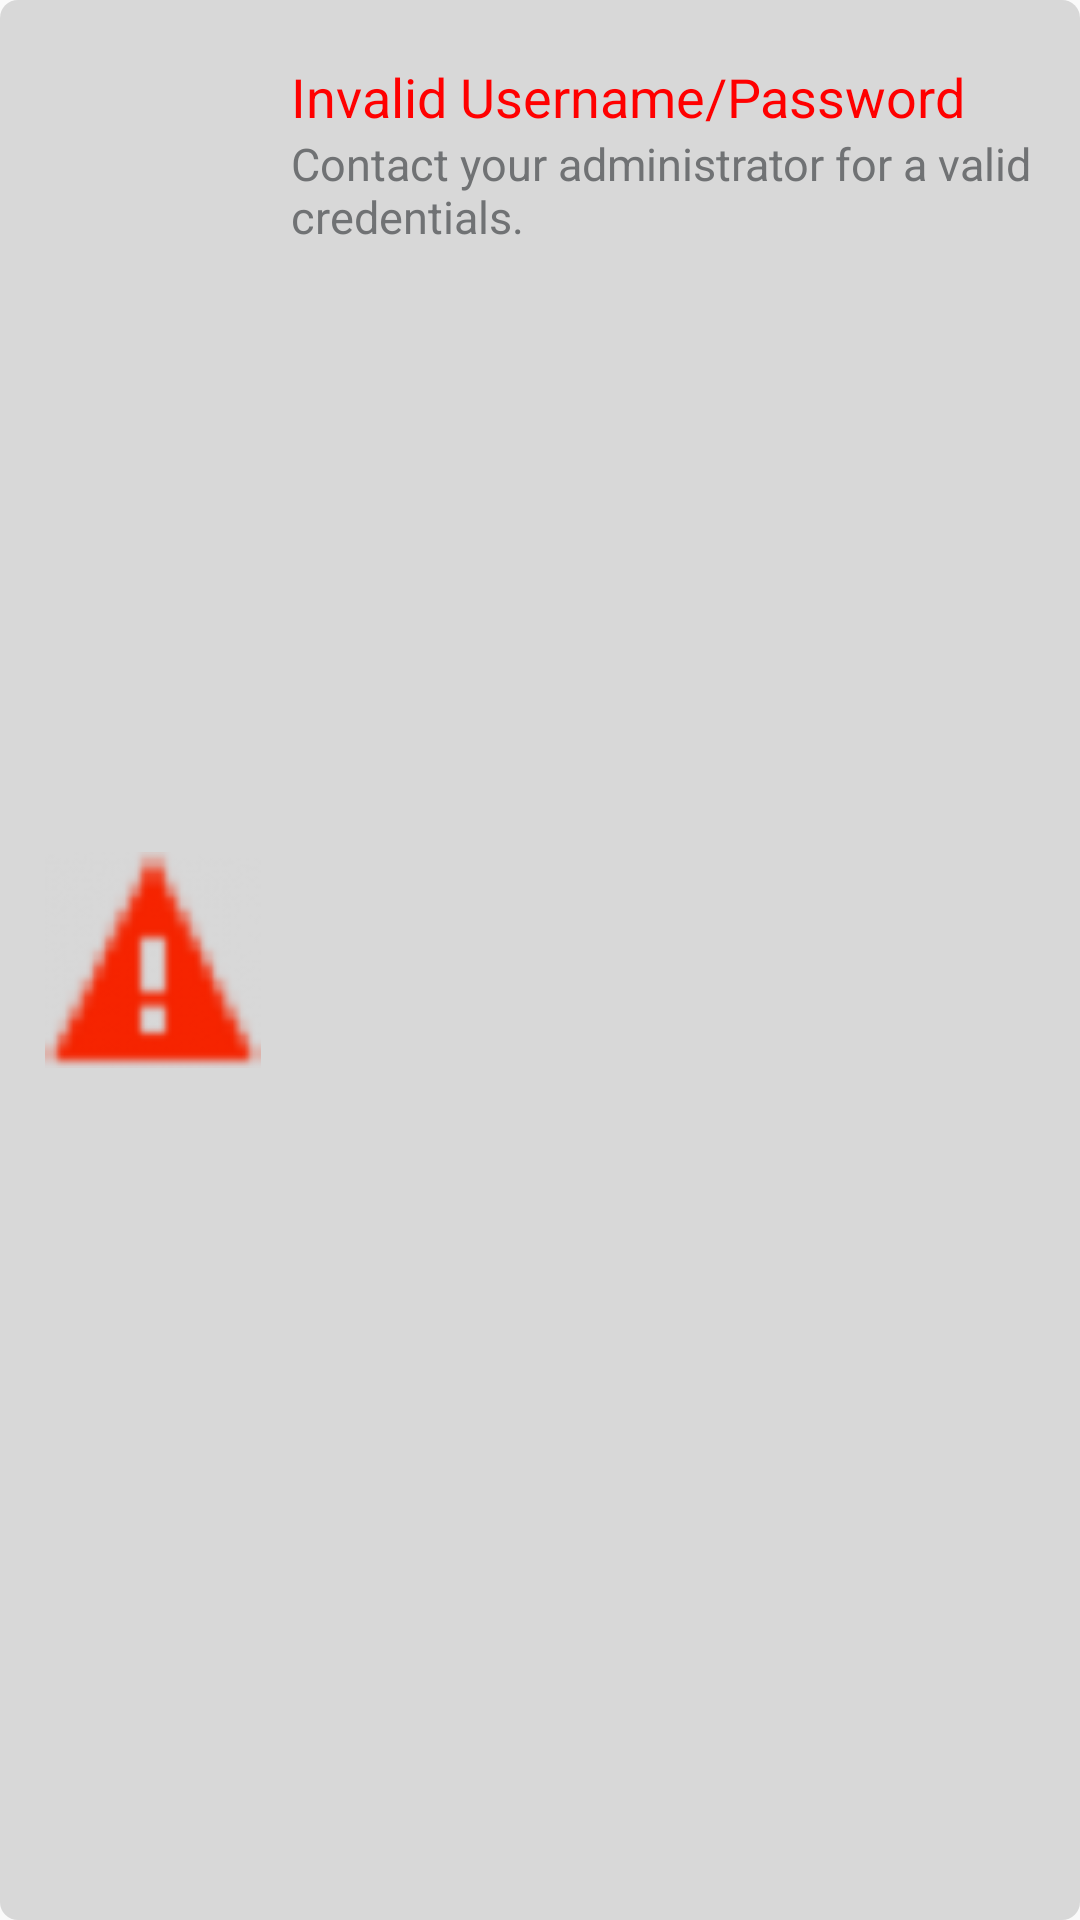

Produce the Android XML layout that renders to this screen, including the resource entries it uses.
<!-- AndroidManifest.xml: application theme AppTheme -->
<!-- res/layout/dialog_fragment.xml -->
<?xml version="1.0" encoding="utf-8"?>
<RelativeLayout xmlns:android="http://schemas.android.com/apk/res/android"
    xmlns:app="http://schemas.android.com/apk/res-auto"
    android:id="@+id/modal_container"
    android:layout_width="match_parent"
    android:layout_height="wrap_content"
    android:background="@drawable/round_corner_dialog_background"
    android:padding="15dp">

    <ImageView
        android:id="@+id/imgAlert"
        android:layout_width="wrap_content"
        android:layout_height="wrap_content"
        android:layout_centerVertical="true"
        android:src="@drawable/alert" />

    <TextView
        android:id="@+id/tvMainText"
        android:layout_width="wrap_content"
        android:layout_height="wrap_content"
        android:layout_marginTop="5dp"
        android:layout_marginLeft="10dp"
        android:layout_toEndOf="@+id/imgAlert"
        android:text="@string/error_text_login"
        android:textColor="@color/dialog_text_color"
        android:textSize="18sp" />

    <TextView
        android:id="@+id/tvSubText"
        android:layout_width="wrap_content"
        android:layout_height="wrap_content"
        android:layout_below="@+id/tvMainText"
        android:layout_toEndOf="@+id/imgAlert"
        android:layout_marginLeft="10dp"
        android:text="@string/error_text_login_des"
        android:textColor="@color/background_color"
        android:textSize="15sp" />

</RelativeLayout>
<!-- resources referenced by this layout -->
<resources>
  <color name="background_color">#707274</color>
  <color name="dialog_text_color">#ff0000</color>
  <!-- drawable alert: png bitmap (drawable, 4561 bytes) -->
  <!-- drawable round_corner_dialog_background (drawable) -->
  <?xml version="1.0" encoding="utf-8"?>
  <shape xmlns:android="http://schemas.android.com/apk/res/android"
      android:shape="rectangle" android:padding="10dp">
      <solid android:color="@color/dialog_bg"/>
      <corners
          android:radius="6dp"/>
  </shape>
  <string name="error_text_login">Invalid Username/Password</string>
  <string name="error_text_login_des">Contact your administrator for a valid credentials.</string>
  <style name="AppTheme" parent="Theme.AppCompat.Light.NoActionBar">
          
          <item name="colorPrimary">@color/colorPrimary</item>
          <item name="colorPrimaryDark">@color/colorPrimaryDark</item>
          <item name="colorAccent">@color/colorAccent</item>
      </style>
  <color name="dialog_bg">#d8d8d8</color>
  <!-- not gathered from this repository: default colours our renderer supplied (Android Studio template values) -->
  <color name="colorPrimary">#FF6200EE</color>
  <color name="colorPrimaryDark">#FF3700B3</color>
  <color name="colorAccent">#FF03DAC5</color>
</resources>
